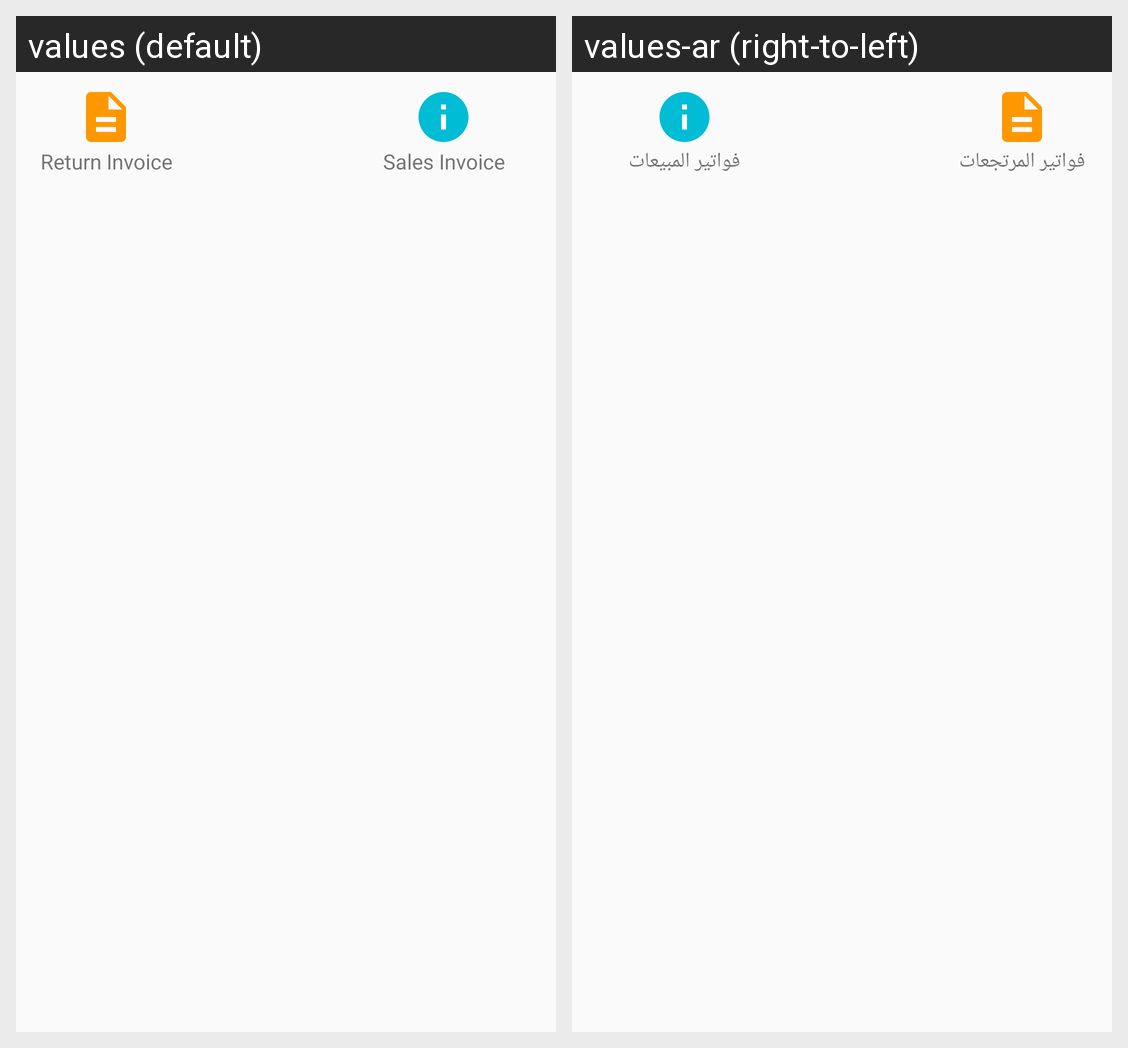

Here is an Android app screen in its default locale and in the app's own translations. Write out the translated-string differences for the strings that appear on this screen.
Android screen res/layout/card_invoice_type.xml rendered under 2 locales, left to right: values (default), values-ar (right-to-left). Device: Nexus 5 (rendered at 1080×1920; each locale shown at half size, 540×960, under a caption strip naming it); theme AppTheme.
Strings drawn on this screen, with the default value and each locale's value (text and hints the layout hard-codes, and strings that could not be matched under every locale, appear in the picture but are not listed):

return_invoice
  values: Return Invoice
  values-ar: فواتير المرتجعات

sales_invoice
  values: Sales Invoice
  values-ar: فواتير المبيعات
